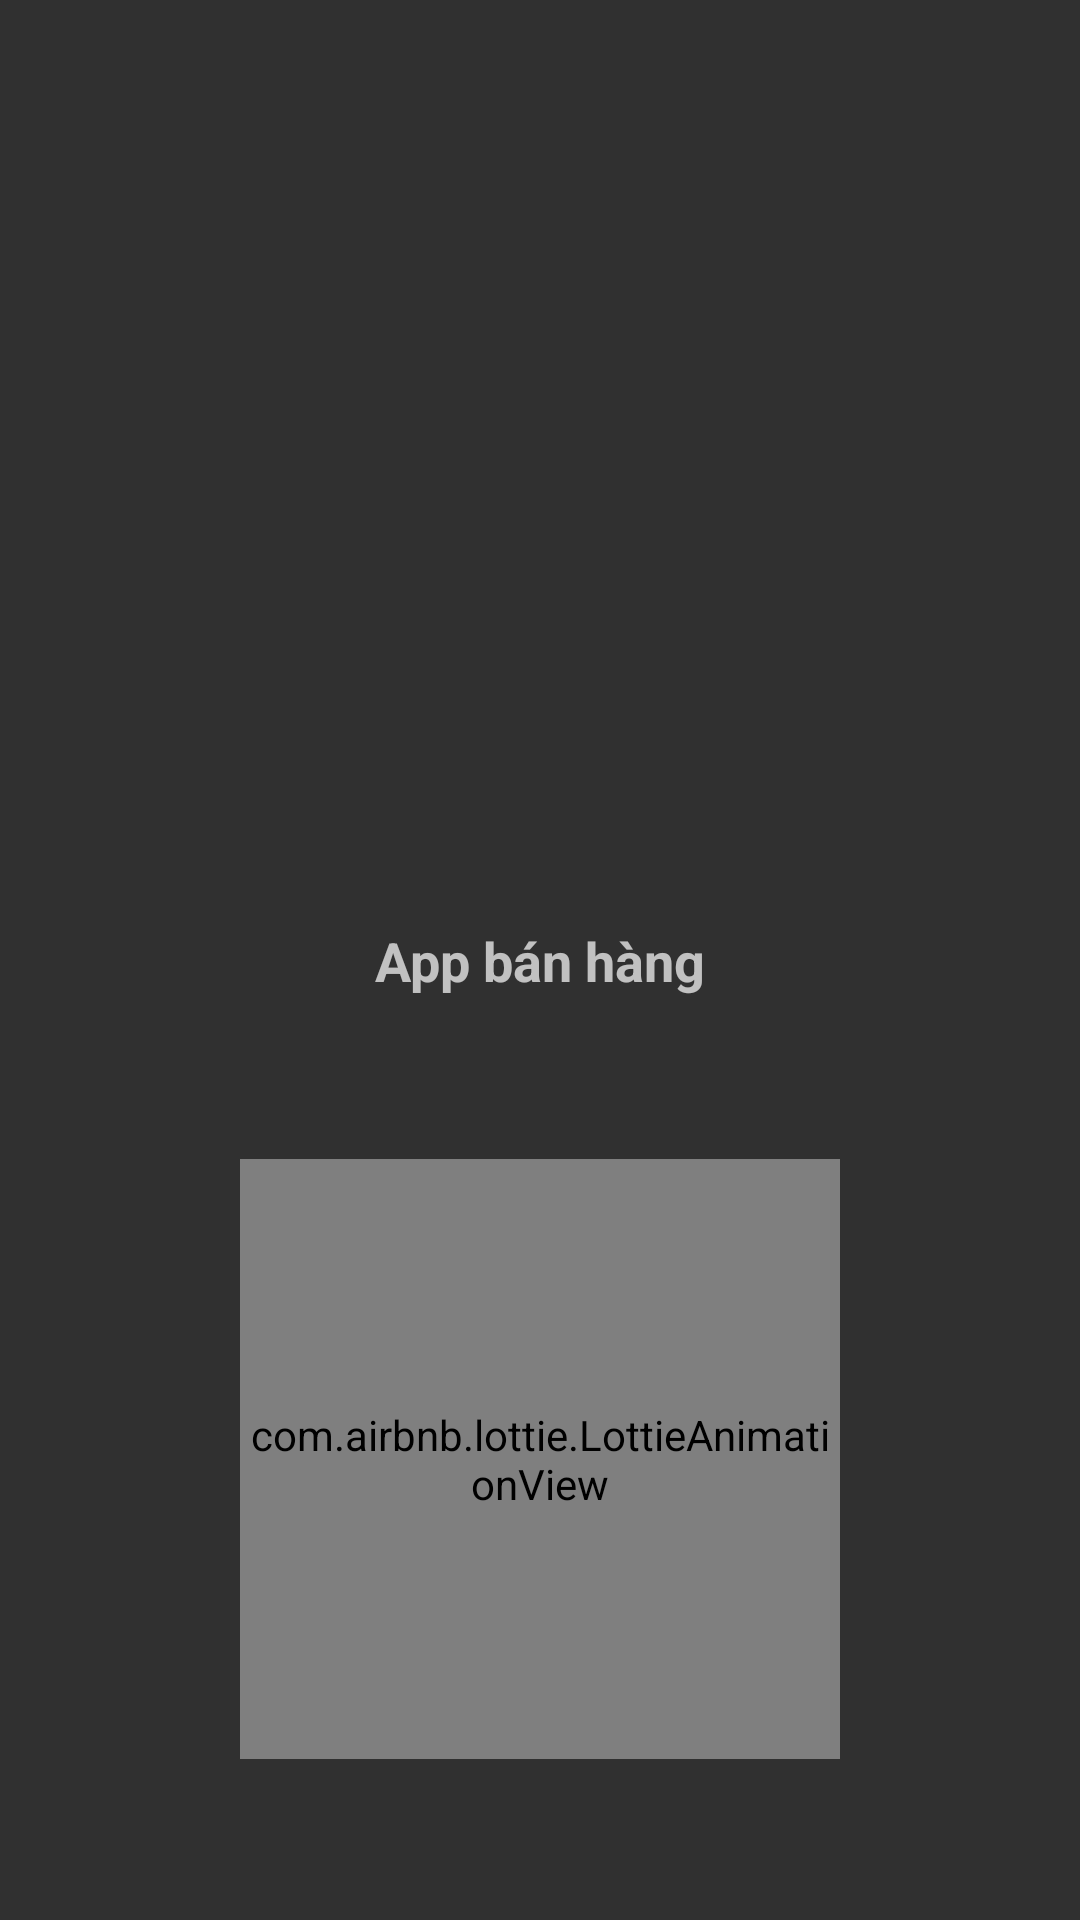

Write the Android layout XML for this screen, with the resource values it uses.
<!-- AndroidManifest.xml: activity theme Theme.Design.NoActionBar -->
<!-- res/layout/activity_splash.xml -->
<?xml version="1.0" encoding="utf-8"?>
<androidx.constraintlayout.widget.ConstraintLayout xmlns:android="http://schemas.android.com/apk/res/android"
    xmlns:app="http://schemas.android.com/apk/res-auto"
    xmlns:tools="http://schemas.android.com/tools"
    android:layout_width="match_parent"
    android:layout_height="match_parent"
    tools:context=".activity.SplashActivity">

    <TextView
        android:id="@+id/splashtext"
        android:layout_width="match_parent"
        android:layout_height="wrap_content"
        android:gravity="center"
        android:text="App bán hàng"
        android:textSize="18sp"
        android:textStyle="bold"
        app:layout_constraintBottom_toBottomOf="parent"
        app:layout_constraintTop_toTopOf="parent" />

    <com.airbnb.lottie.LottieAnimationView
        android:id="@+id/animation_view"
        android:layout_width="200dp"
        android:layout_height="200dp"
        app:layout_constraintTop_toBottomOf="@id/splashtext"
        app:layout_constraintBottom_toBottomOf="parent"
        app:layout_constraintStart_toStartOf="parent"
        app:layout_constraintEnd_toEndOf="parent"
        app:lottie_autoPlay="true"
        app:lottie_loop="true"
        app:lottie_rawRes="@raw/loading" />

</androidx.constraintlayout.widget.ConstraintLayout>
<!-- resources referenced by this layout -->
<resources>

</resources>
